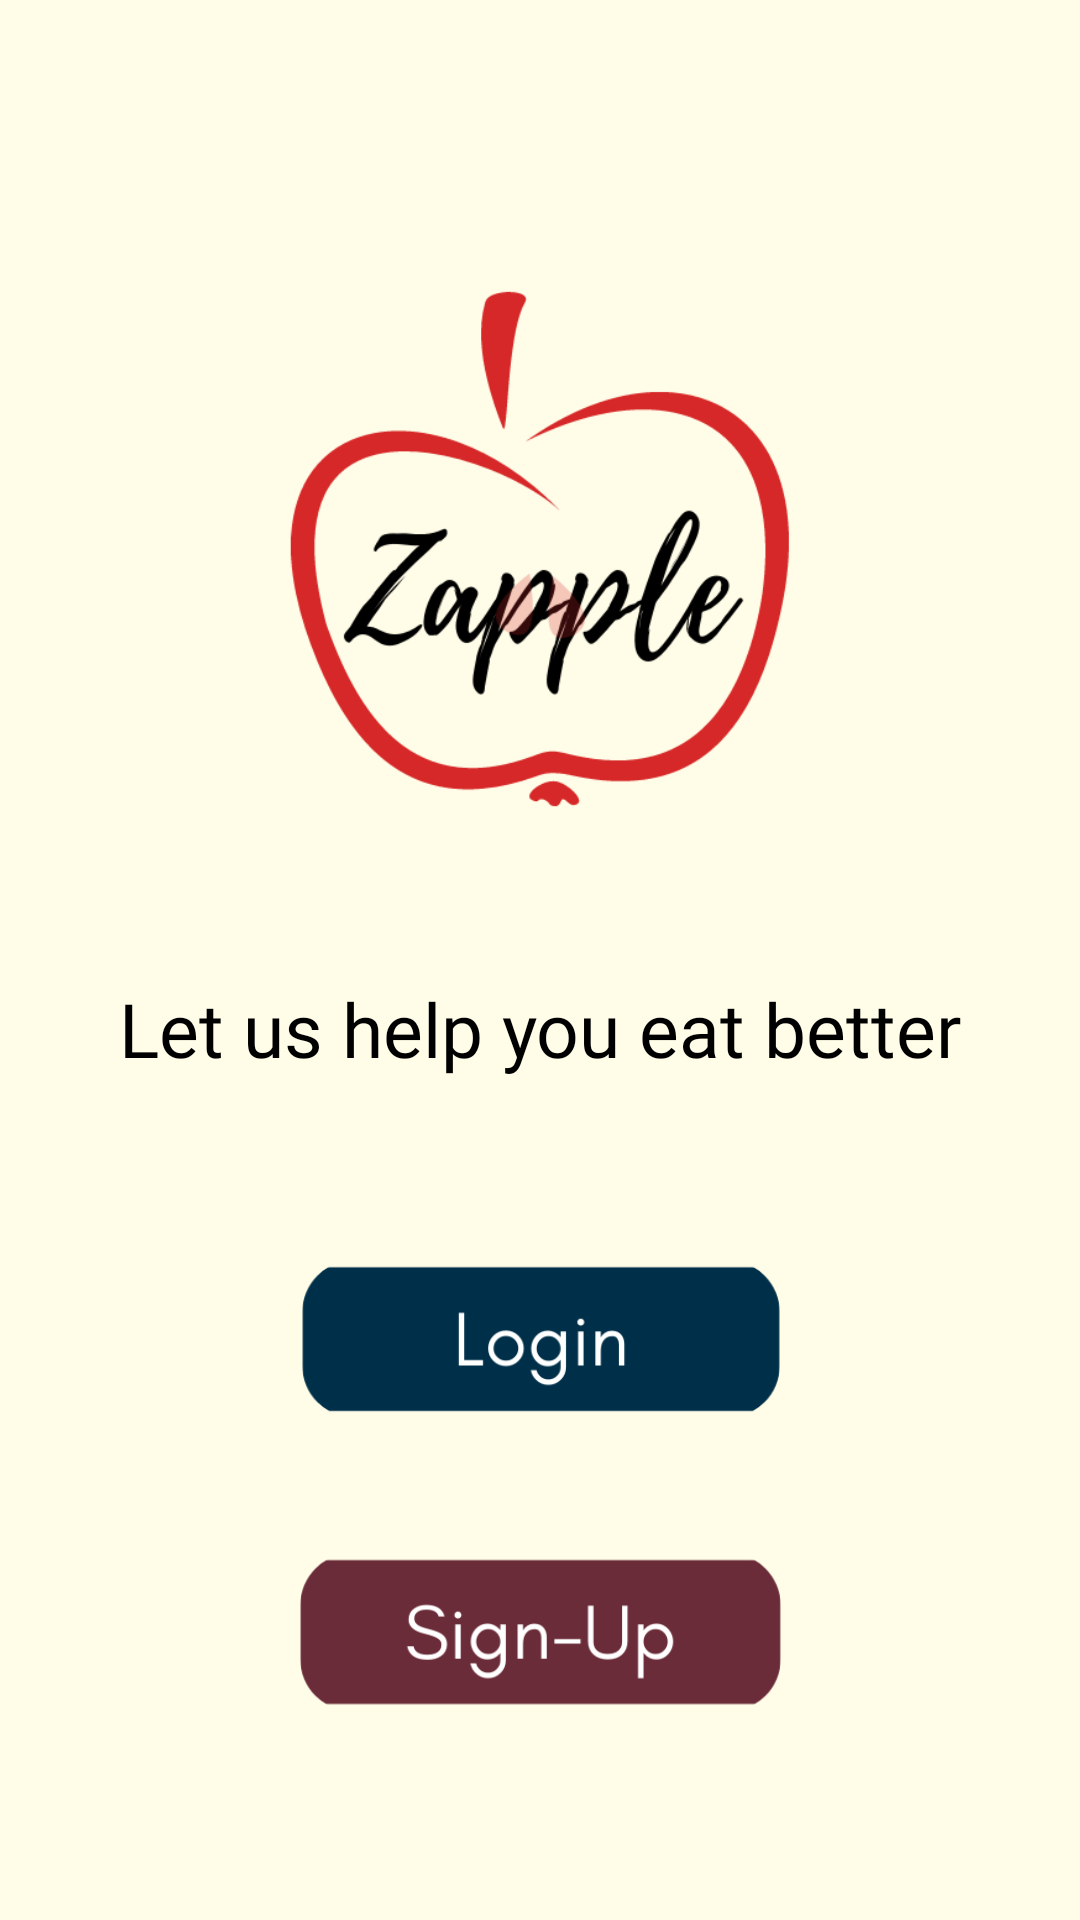

Reconstruct the res/layout file that produces this screen, plus the resources it refers to.
<!-- AndroidManifest.xml: application theme Theme.ZappleMobileApp -->
<!-- res/layout/activity_landing_page.xml -->
<?xml version="1.0" encoding="utf-8"?>
<ScrollView android:layout_height="match_parent"
    android:layout_width="match_parent"
    xmlns:android="http://schemas.android.com/apk/res/android"
    xmlns:tools="http://schemas.android.com/tools"
    tools:context=".LandingPageActivity"
    android:background="@color/backBeige">

    <androidx.constraintlayout.widget.ConstraintLayout xmlns:android="http://schemas.android.com/apk/res/android"
        xmlns:app="http://schemas.android.com/apk/res-auto"
        xmlns:tools="http://schemas.android.com/tools"
        android:layout_width="match_parent"
        android:layout_height="match_parent"
        android:paddingBottom="50dp">

        <ImageView
            android:id="@+id/imgLogo"
            android:layout_width="226dp"
            android:layout_height="206dp"
            android:layout_marginTop="80dp"
            app:layout_constraintEnd_toEndOf="parent"
            app:layout_constraintHorizontal_bias="0.496"
            app:layout_constraintStart_toStartOf="parent"
            app:layout_constraintTop_toTopOf="parent"
            app:srcCompat="@drawable/plainlogo" />

        <TextView
            android:id="@+id/taglineText"
            android:layout_width="wrap_content"
            android:layout_height="wrap_content"
            android:layout_marginTop="40dp"
            android:fontFamily="@font/glacialindifference_regular"
            android:text="Let us help you eat better"
            android:textColor="@color/black"
            android:textSize="25dp"
            app:layout_constraintEnd_toEndOf="parent"
            app:layout_constraintStart_toStartOf="parent"
            app:layout_constraintTop_toBottomOf="@+id/imgLogo" />

        <ImageView
            android:id="@+id/btnLandingLogin"
            android:layout_width="161dp"
            android:layout_height="53dp"
            android:layout_marginTop="60dp"
            app:layout_constraintEnd_toEndOf="parent"
            app:layout_constraintStart_toStartOf="parent"
            app:layout_constraintTop_toBottomOf="@+id/taglineText"
            app:srcCompat="@drawable/loginbutton" />

        <ImageView
            android:id="@+id/btnLandingSignup"
            android:layout_width="161dp"
            android:layout_height="54dp"
            android:layout_marginTop="44dp"
            app:layout_constraintEnd_toEndOf="parent"
            app:layout_constraintStart_toStartOf="parent"
            app:layout_constraintTop_toBottomOf="@+id/btnLandingLogin"
            app:srcCompat="@drawable/signupnutton" />
    </androidx.constraintlayout.widget.ConstraintLayout>
</ScrollView>
<!-- resources referenced by this layout -->
<resources>
  <color name="backBeige">#FFFCE8</color>
  <color name="black">#FF000000</color>
  <!-- drawable loginbutton: png bitmap (drawable, 7774 bytes) -->
  <!-- drawable plainlogo: png bitmap (drawable, 34866 bytes) -->
  <!-- drawable signupnutton: png bitmap (drawable, 9667 bytes) -->
  <style name="Theme.ZappleMobileApp" parent="Theme.MaterialComponents.DayNight.NoActionBar">
          
          <item name="colorPrimary">@color/black</item>
          <item name="colorPrimaryVariant">@color/purple_700</item>
          <item name="colorOnPrimary">@color/white</item>
          
          <item name="colorSecondary">@color/teal_200</item>
          <item name="colorSecondaryVariant">@color/teal_700</item>
          <item name="colorOnSecondary">@color/black</item>
          
          <item name="android:statusBarColor" tools:targetApi="l">?attr/colorPrimaryVariant</item>
          
      </style>
  <color name="purple_700">#FF3700B3</color>
  <color name="white">#FFFFFFFF</color>
  <color name="teal_200">#FF03DAC5</color>
  <color name="teal_700">#FF018786</color>
</resources>
